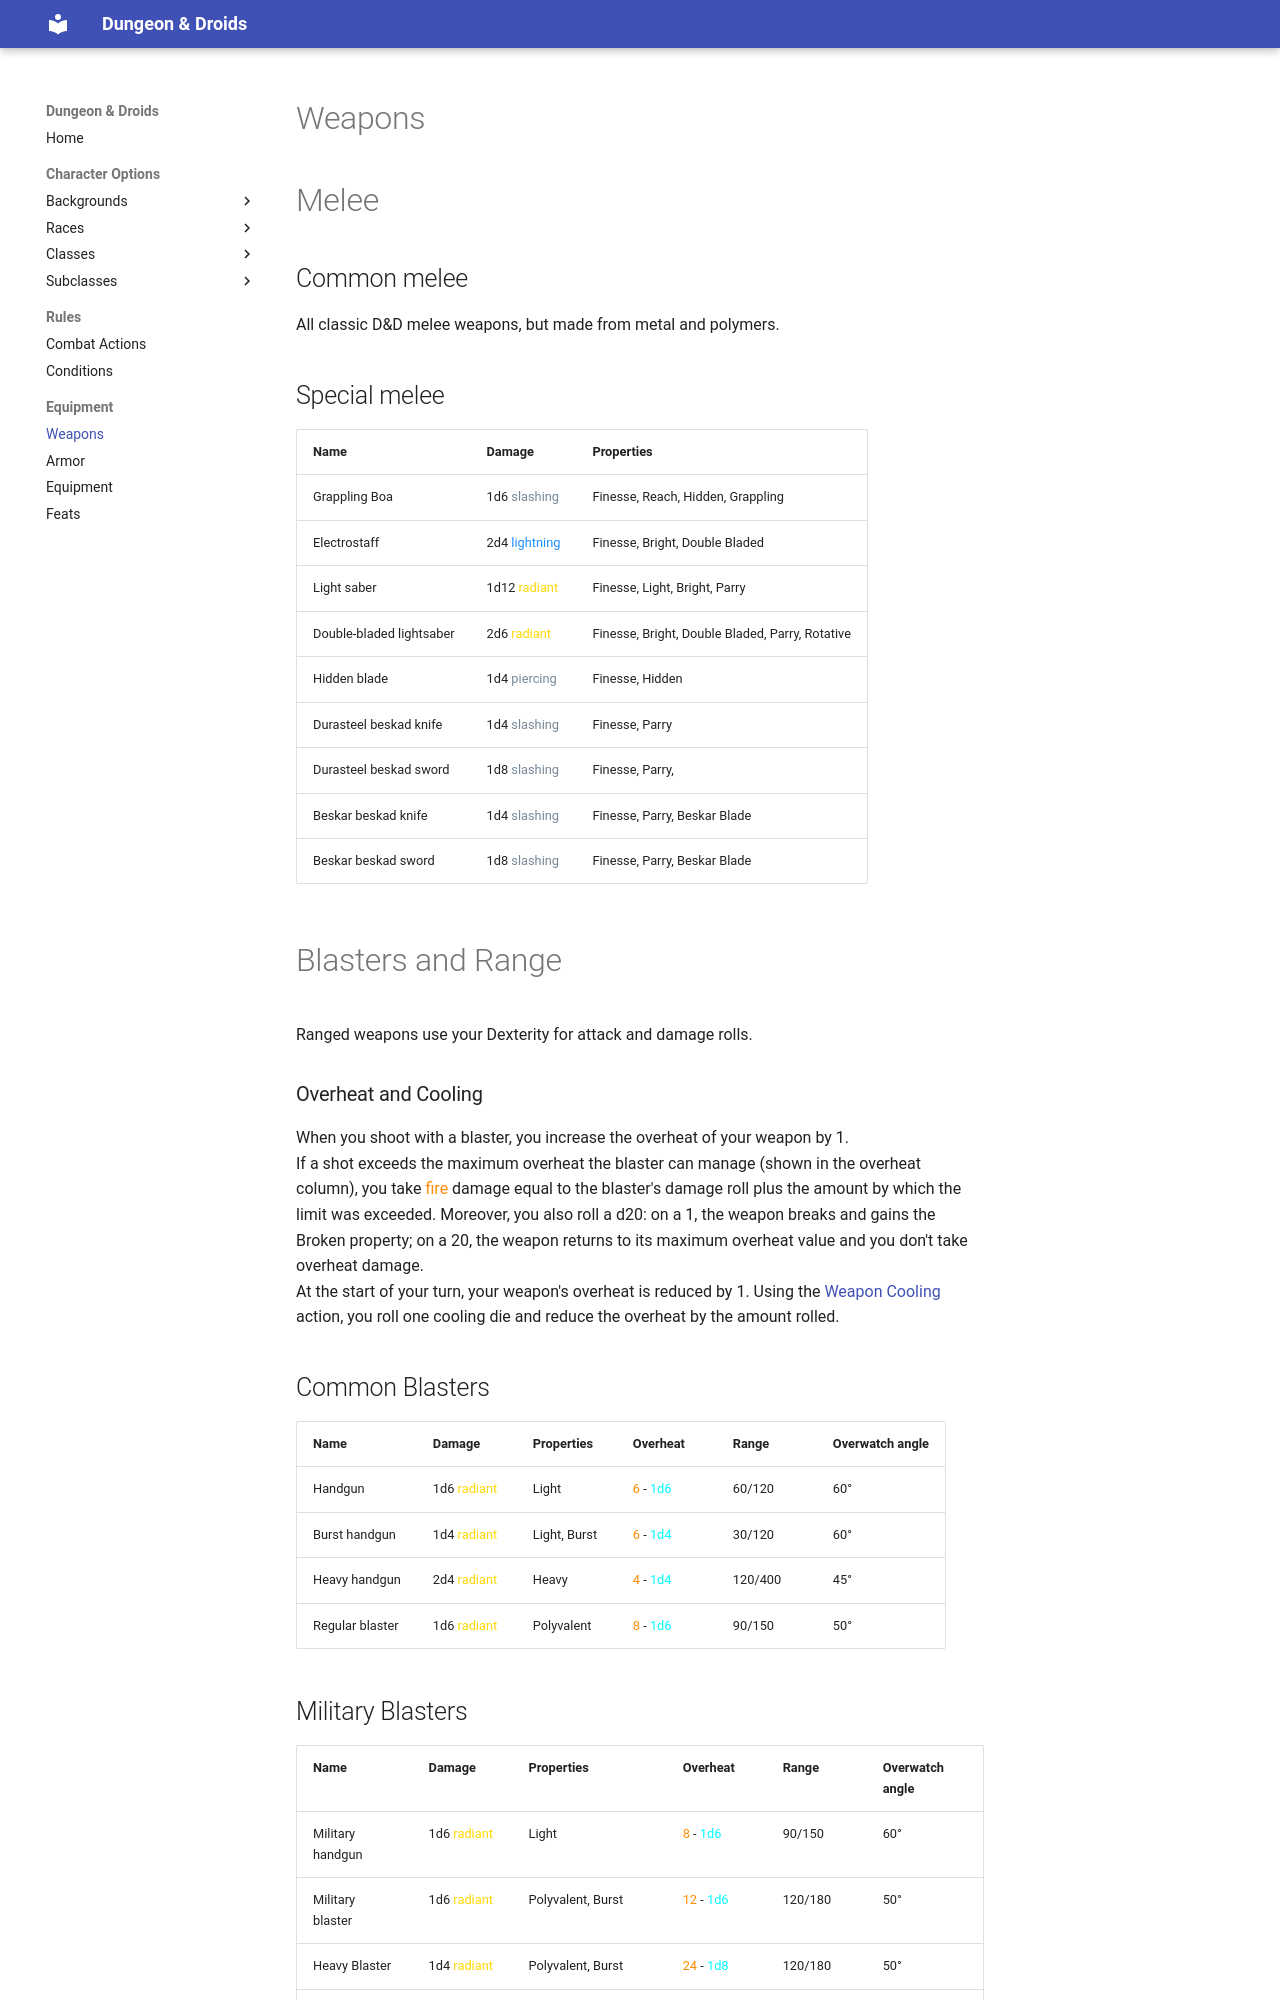

repository: ScanSC/D-Droids · page: Content/Equipment/Weapons/index.html · generator: mkdocs

# Weapons

# Melee

## Common melee
All classic D&D melee weapons, but made from metal and polymers.

## Special melee

Name                      | Damage                                                 | Properties
--------------------------|--------------------------------------------------------|-----------
Grappling Boa             | 1d6 <span style="color:lightslategrey">slashing</span> | Finesse, Reach, Hidden, Grappling
Electrostaff              | 2d4 <span style="color:dodgerblue">lightning</span>    | Finesse, Bright, Double Bladed
Light saber               | 1d12 <span style="color:gold">radiant</span>           | Finesse, Light, Bright, Parry
Double-bladed lightsaber  | 2d6 <span style="color:gold">radiant</span>            | Finesse, Bright, Double Bladed, Parry, Rotative
Hidden blade              | 1d4 <span style="color:lightslategrey">piercing</span> | Finesse, Hidden
Durasteel beskad knife    | 1d4 <span style="color:lightslategrey">slashing</span> | Finesse, Parry
Durasteel beskad sword    | 1d8 <span style="color:lightslategrey">slashing</span> | Finesse, Parry,
Beskar beskad knife       | 1d4 <span style="color:lightslategrey">slashing</span> | Finesse, Parry, Beskar Blade
Beskar beskad sword       | 1d8 <span style="color:lightslategrey">slashing</span> | Finesse, Parry, Beskar Blade

# Blasters and Range
Ranged weapons use your Dexterity for attack and damage rolls.

### Overheat and Cooling
When you shoot with a blaster, you increase the overheat of your weapon by 1.<br>
If a shot exceeds the maximum overheat the blaster can manage (shown in the overheat column), you take <span style="color:darkorange">fire</span> damage equal to the blaster's damage roll plus the amount by which the limit was exceeded. Moreover, you also roll a d20: on a 1, the weapon breaks and gains the Broken property; on a 20, the weapon returns to its maximum overheat value and you don't take overheat damage.<br>
At the start of your turn, your weapon's overheat is reduced by 1. Using the [Weapon Cooling](../CombatActions.md) action, you roll one cooling die and reduce the overheat by the amount rolled.

## Common Blasters

Name                 | Damage                                      | Properties                     | Overheat                                                                       | Range   | Overwatch angle
---------------------|---------------------------------------------|--------------------------------|--------------------------------------------------------------------------------|---------|----------------
Handgun              | 1d6 <span style="color:gold">radiant</span> | Light                          | <span style="color:darkorange">6</span> - <span style="color:cyan">1d6</span>  | 60/120  | 60°
Burst handgun        | 1d4 <span style="color:gold">radiant</span> | Light, Burst                   | <span style="color:darkorange">6</span> - <span style="color:cyan">1d4</span>  | 30/120  | 60°
Heavy handgun        | 2d4 <span style="color:gold">radiant</span> | Heavy                          | <span style="color:darkorange">4</span> - <span style="color:cyan">1d4</span>  | 120/400 | 45°
Regular blaster      | 1d6 <span style="color:gold">radiant</span> | Polyvalent                     | <span style="color:darkorange">8</span> - <span style="color:cyan">1d6</span>  | 90/150  | 50°
